5-way image classification set "poultry" from GitHub (PerezAbel/Flora-AI); label vocabulary: bumblefoot, fowlpox, healthy, coryza, CRD.

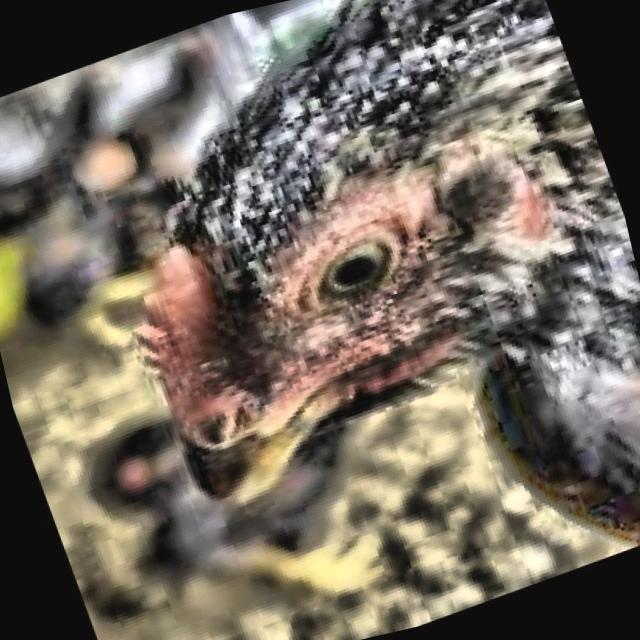
Label: healthy

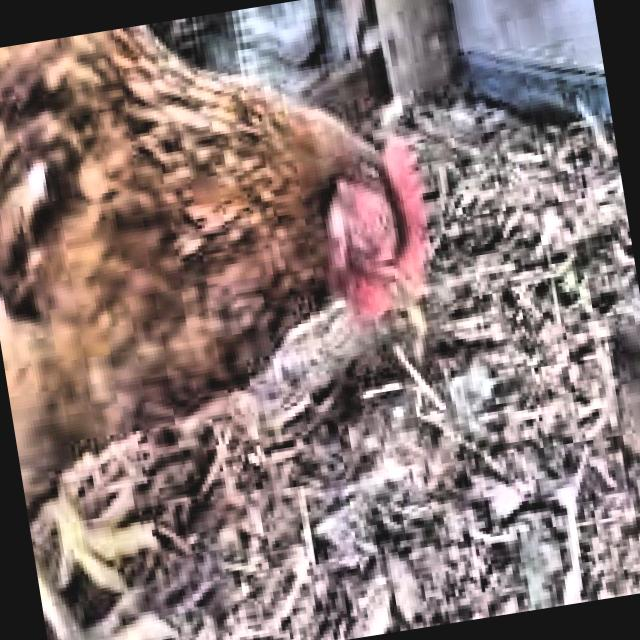
Label: coryza

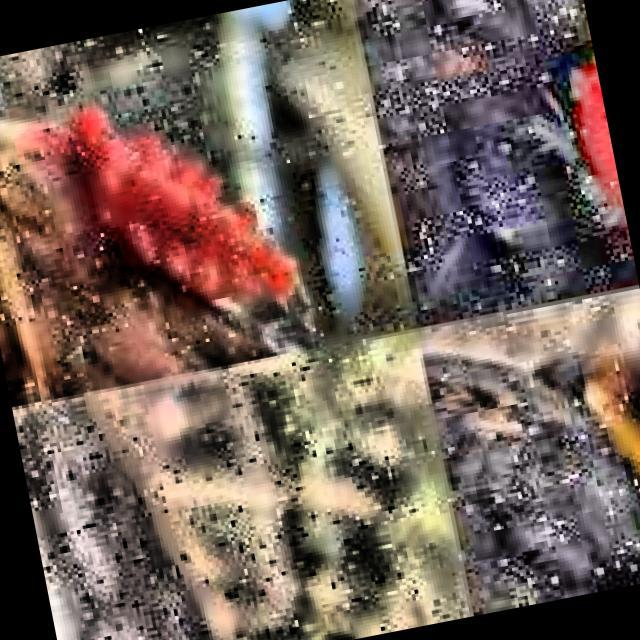
Label: CRD

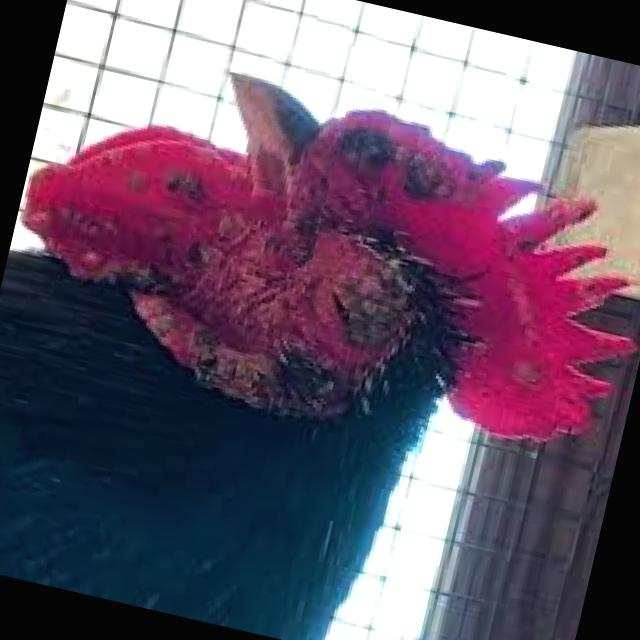
Label: fowlpox

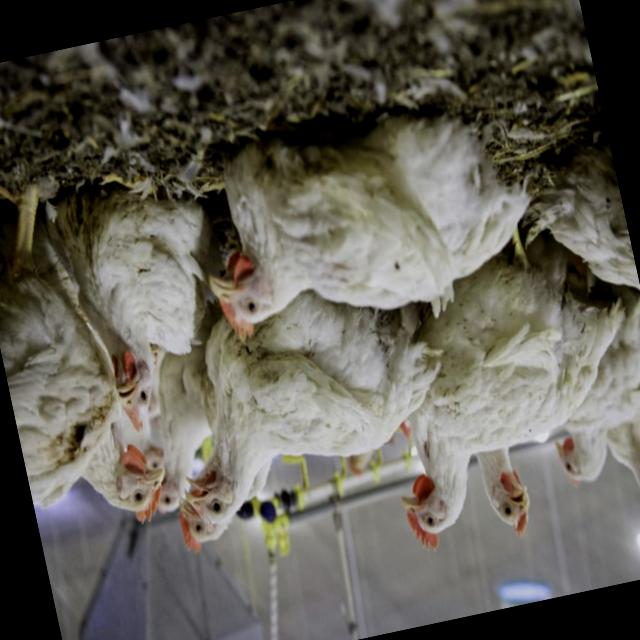
Label: healthy

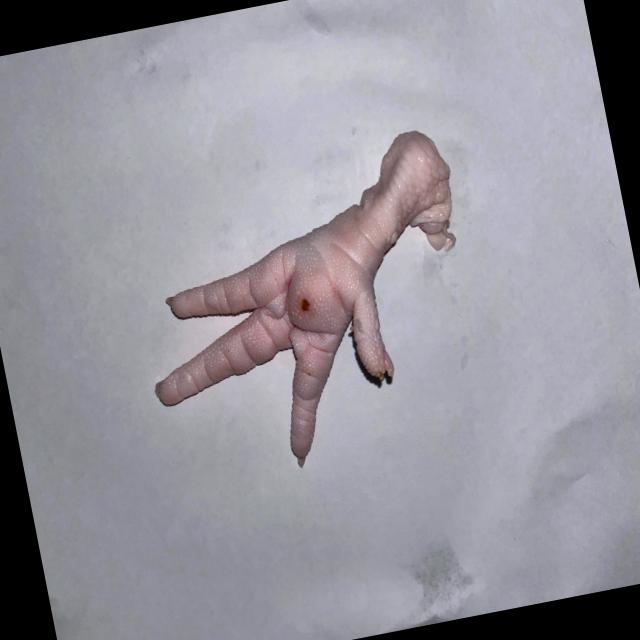
Label: bumblefoot
